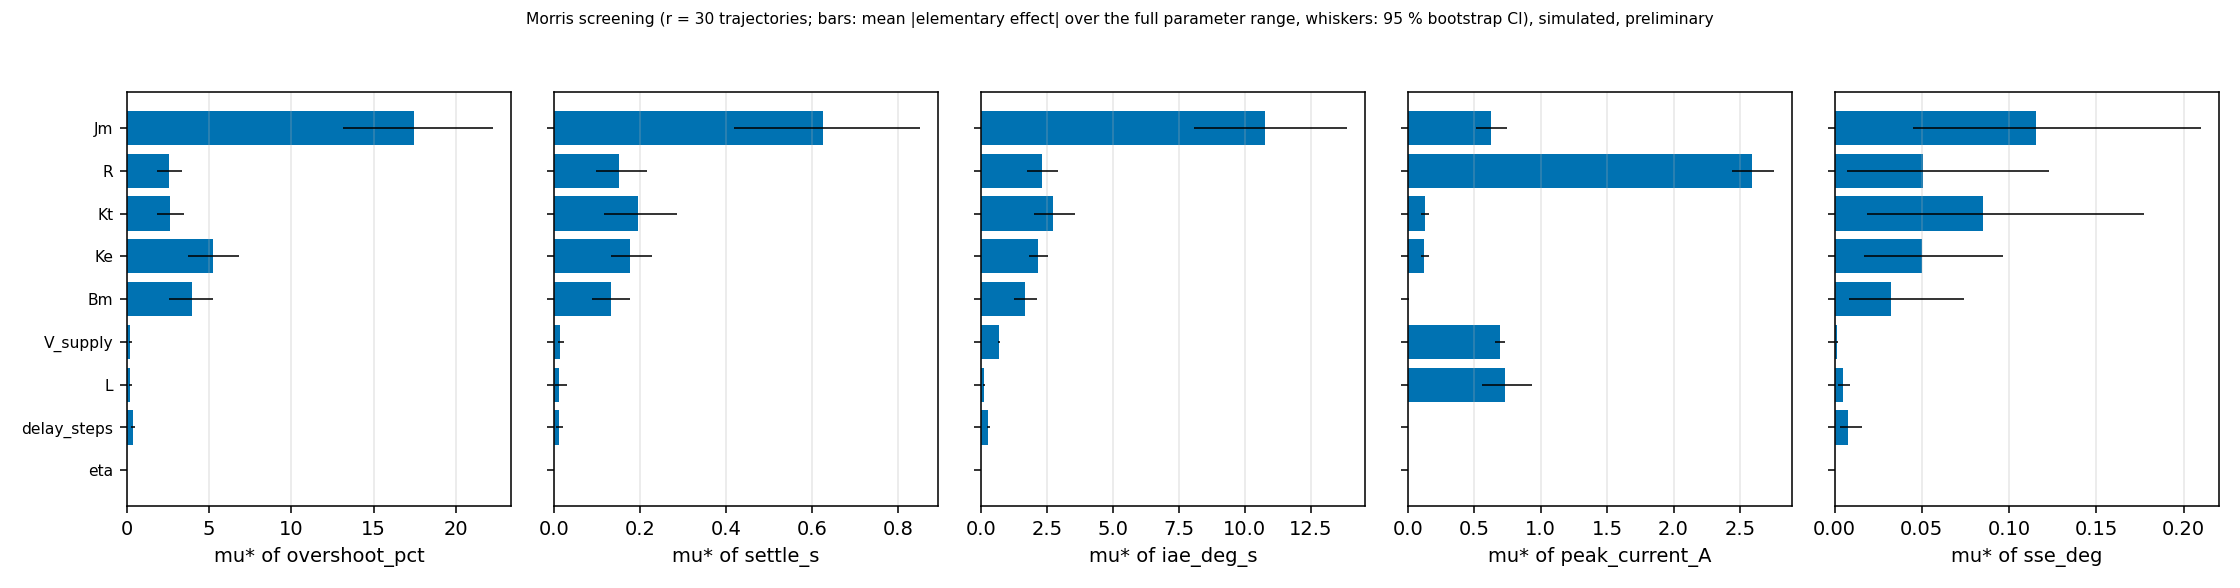

Values plotted in this chart, from the file beside it:
parameter, output, mu_star, sigma, mu_star_ci_lo, mu_star_ci_hi
V_supply, overshoot_pct, 0.21, 0.2891, 0.1219, 0.3104
V_supply, settle_s, 0.01445, 0.02624, 0.00945, 0.02325
V_supply, iae_deg_s, 0.6971, 0.1428, 0.6491, 0.7468
V_supply, peak_current_A, 0.691, 0.1046, 0.6557, 0.7286
V_supply, sse_deg, 0.001284, 0.002483, 0.0006496, 0.002138
R, overshoot_pct, 2.562, 2.272, 1.81, 3.368
R, settle_s, 0.1515, 0.1862, 0.09902, 0.2155
R, iae_deg_s, 2.308, 1.833, 1.748, 2.944
R, peak_current_A, 2.592, 0.4515, 2.442, 2.754
R, sse_deg, 0.05056, 0.1982, 0.00718, 0.1226
Kt, overshoot_pct, 2.62, 2.38, 1.821, 3.469
Kt, settle_s, 0.195, 0.2467, 0.117, 0.2856
Kt, iae_deg_s, 2.733, 2.203, 2.012, 3.566
Kt, peak_current_A, 0.1302, 0.09072, 0.1, 0.1629
Kt, sse_deg, 0.08504, 0.225, 0.01862, 0.1771
Ke, overshoot_pct, 5.201, 4.328, 3.713, 6.812
Ke, settle_s, 0.1762, 0.2146, 0.1338, 0.2286
Ke, iae_deg_s, 2.187, 2.268, 1.811, 2.552
Ke, peak_current_A, 0.1264, 0.08845, 0.09702, 0.1594
Ke, sse_deg, 0.05032, 0.1193, 0.01694, 0.09627
Jm, overshoot_pct, 17.43, 12.39, 13.16, 22.26
Jm, settle_s, 0.6257, 0.6441, 0.4179, 0.8511
Jm, iae_deg_s, 10.75, 7.925, 8.095, 13.87
Jm, peak_current_A, 0.6293, 0.3509, 0.5107, 0.7495
Jm, sse_deg, 0.1156, 0.2371, 0.04507, 0.2098
Bm, overshoot_pct, 3.926, 3.771, 2.573, 5.236
Bm, settle_s, 0.1321, 0.1772, 0.0895, 0.1761
Bm, iae_deg_s, 1.662, 1.911, 1.277, 2.137
Bm, peak_current_A, 0.005768, 0.01, 0.002844, 0.01017
Bm, sse_deg, 0.03231, 0.1095, 0.008486, 0.07422
eta, overshoot_pct, 0, 0, 0, 0
eta, settle_s, 0, 0, 0, 0
eta, iae_deg_s, 0, 0, 0, 0
eta, peak_current_A, 0, 0, 0, 0
eta, sse_deg, 0, 0, 0, 0
L, overshoot_pct, 0.1898, 0.2432, 0.1127, 0.2737
L, settle_s, 0.0124, 0.05104, 0.0025, 0.0311
L, iae_deg_s, 0.1202, 0.1138, 0.08354, 0.1633
L, peak_current_A, 0.7345, 0.5449, 0.5577, 0.9382
L, sse_deg, 0.004871, 0.01082, 0.002012, 0.008802
delay_steps, overshoot_pct, 0.3605, 0.3519, 0.2414, 0.4854
delay_steps, settle_s, 0.0115, 0.02649, 0.0058, 0.02135
delay_steps, iae_deg_s, 0.278, 0.1704, 0.2235, 0.3397
delay_steps, peak_current_A, 0, 0, 0, 0
delay_steps, sse_deg, 0.007961, 0.01954, 0.002933, 0.01546
